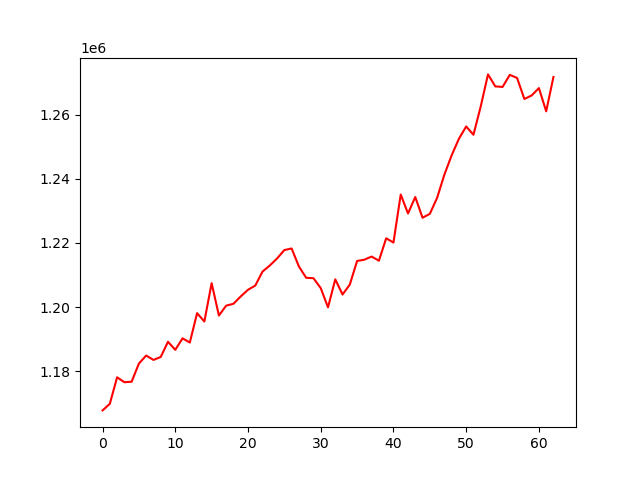

The file beside this chart, header and first rows:
, 0
0, 1167733
1, 1169783
2, 1178061
3, 1176531
4, 1176689
5, 1182357
6, 1184855
7, 1183482
8, 1184412
9, 1189158
10, 1186636
11, 1190231
12, 1188906
13, 1198084
14, 1195476
15, 1207447
16, 1197349
17, 1200430
18, 1201013
19, 1203307
20, 1205381
21, 1206691
22, 1211071
23, 1212962
24, 1215157
25, 1217790
26, 1218271
27, 1212646
28, 1209122
29, 1209000
30, 1205906
31, 1199892
32, 1208642
33, 1203898
34, 1207011
35, 1214370
36, 1214772
37, 1215754
38, 1214455
39, 1221456
40, 1220124
41, 1235116
42, 1229205
43, 1234331
44, 1227863
45, 1229079
46, 1234064
47, 1241294
48, 1247341
49, 1252523
50, 1256357
51, 1253763
52, 1262604
53, 1272607
54, 1268869
55, 1268690
56, 1272466
57, 1271488
58, 1264940
59, 1266032
... 3 more rows
